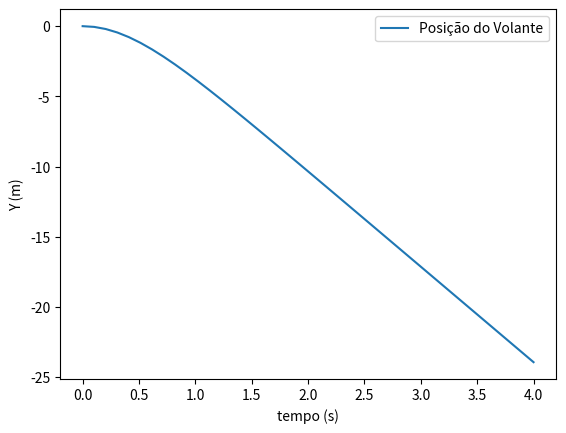

Write the Python code that produced this figure.
# -*- coding: utf-8 -*-
"""
Created on Mon Mar 21 17:20:28 2022

@author: draki
"""

import matplotlib.pyplot as plt
import numpy as np

T = np.linspace(0,4,40)
g = -9.8
Vterminal = 6.80 # m/s

y = (Vterminal*Vterminal)/g * np.log(np.cosh((g*T)/Vterminal)) # equaçao de posiçao com velocidade terminal (slide aula teorica 2 no final)

fig = plt.figure()
ax = fig.add_subplot(1,1,1)

ax.set_xlabel('tempo (s)')
ax.set_ylabel('Y (m)')
ax.plot(T, y, label='Posição do Volante')
plt.legend()

#velocoidade em funçao do tempo
